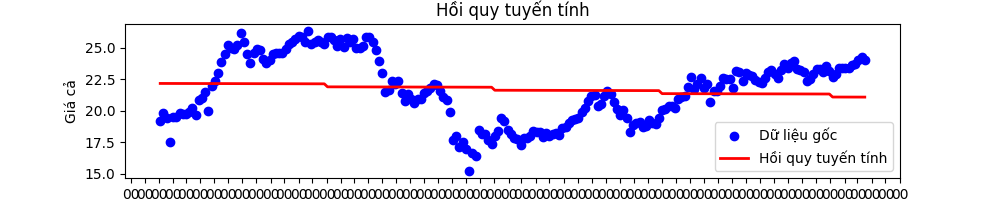

The data file committed next to this chart (first rows):
money, time
19.20, 2021/01/04
19.80, 2021/01/11
19.40, 2021/01/18
17.50, 2021/01/25
19.49, 2021/02/01
19.47, 2021/02/08
19.85, 2021/02/15
19.70, 2021/02/22
19.74, 2021/03/01
19.92, 2021/03/08
20.20, 2021/03/15
19.65, 2021/03/22
20.84, 2021/03/29
21.00, 2021/04/05
21.50, 2021/04/12
20.00, 2021/04/19
22.00, 2021/04/26
22.40, 2021/05/03
23.00, 2021/05/10
23.84, 2021/05/17
24.48, 2021/05/24
25.24, 2021/05/31
24.98, 2021/06/07
24.90, 2021/06/14
25.26, 2021/06/21
26.20, 2021/06/28
25.49, 2021/07/05
24.50, 2021/07/12
23.82, 2021/07/19
24.60, 2021/07/26
24.92, 2021/08/02
24.82, 2021/08/09
24.10, 2021/08/16
23.80, 2021/08/23
24.05, 2021/08/30
24.49, 2021/09/06
24.56, 2021/09/13
24.60, 2021/09/20
24.57, 2021/09/27
24.90, 2021/10/04
25.34, 2021/10/11
25.50, 2021/10/18
25.71, 2021/10/25
25.96, 2021/11/01
25.89, 2021/11/08
25.50, 2021/11/15
26.34, 2021/11/22
25.34, 2021/11/29
25.50, 2021/12/06
25.60, 2021/12/13
25.50, 2021/12/20
25.30, 2021/12/27
25.83, 2022/01/03
25.85, 2022/01/10
25.65, 2022/01/17
25.11, 2022/01/24
25.74, 2022/01/31
25.08, 2022/02/07
25.75, 2022/02/14
25.50, 2022/02/21
... 160 more rows
